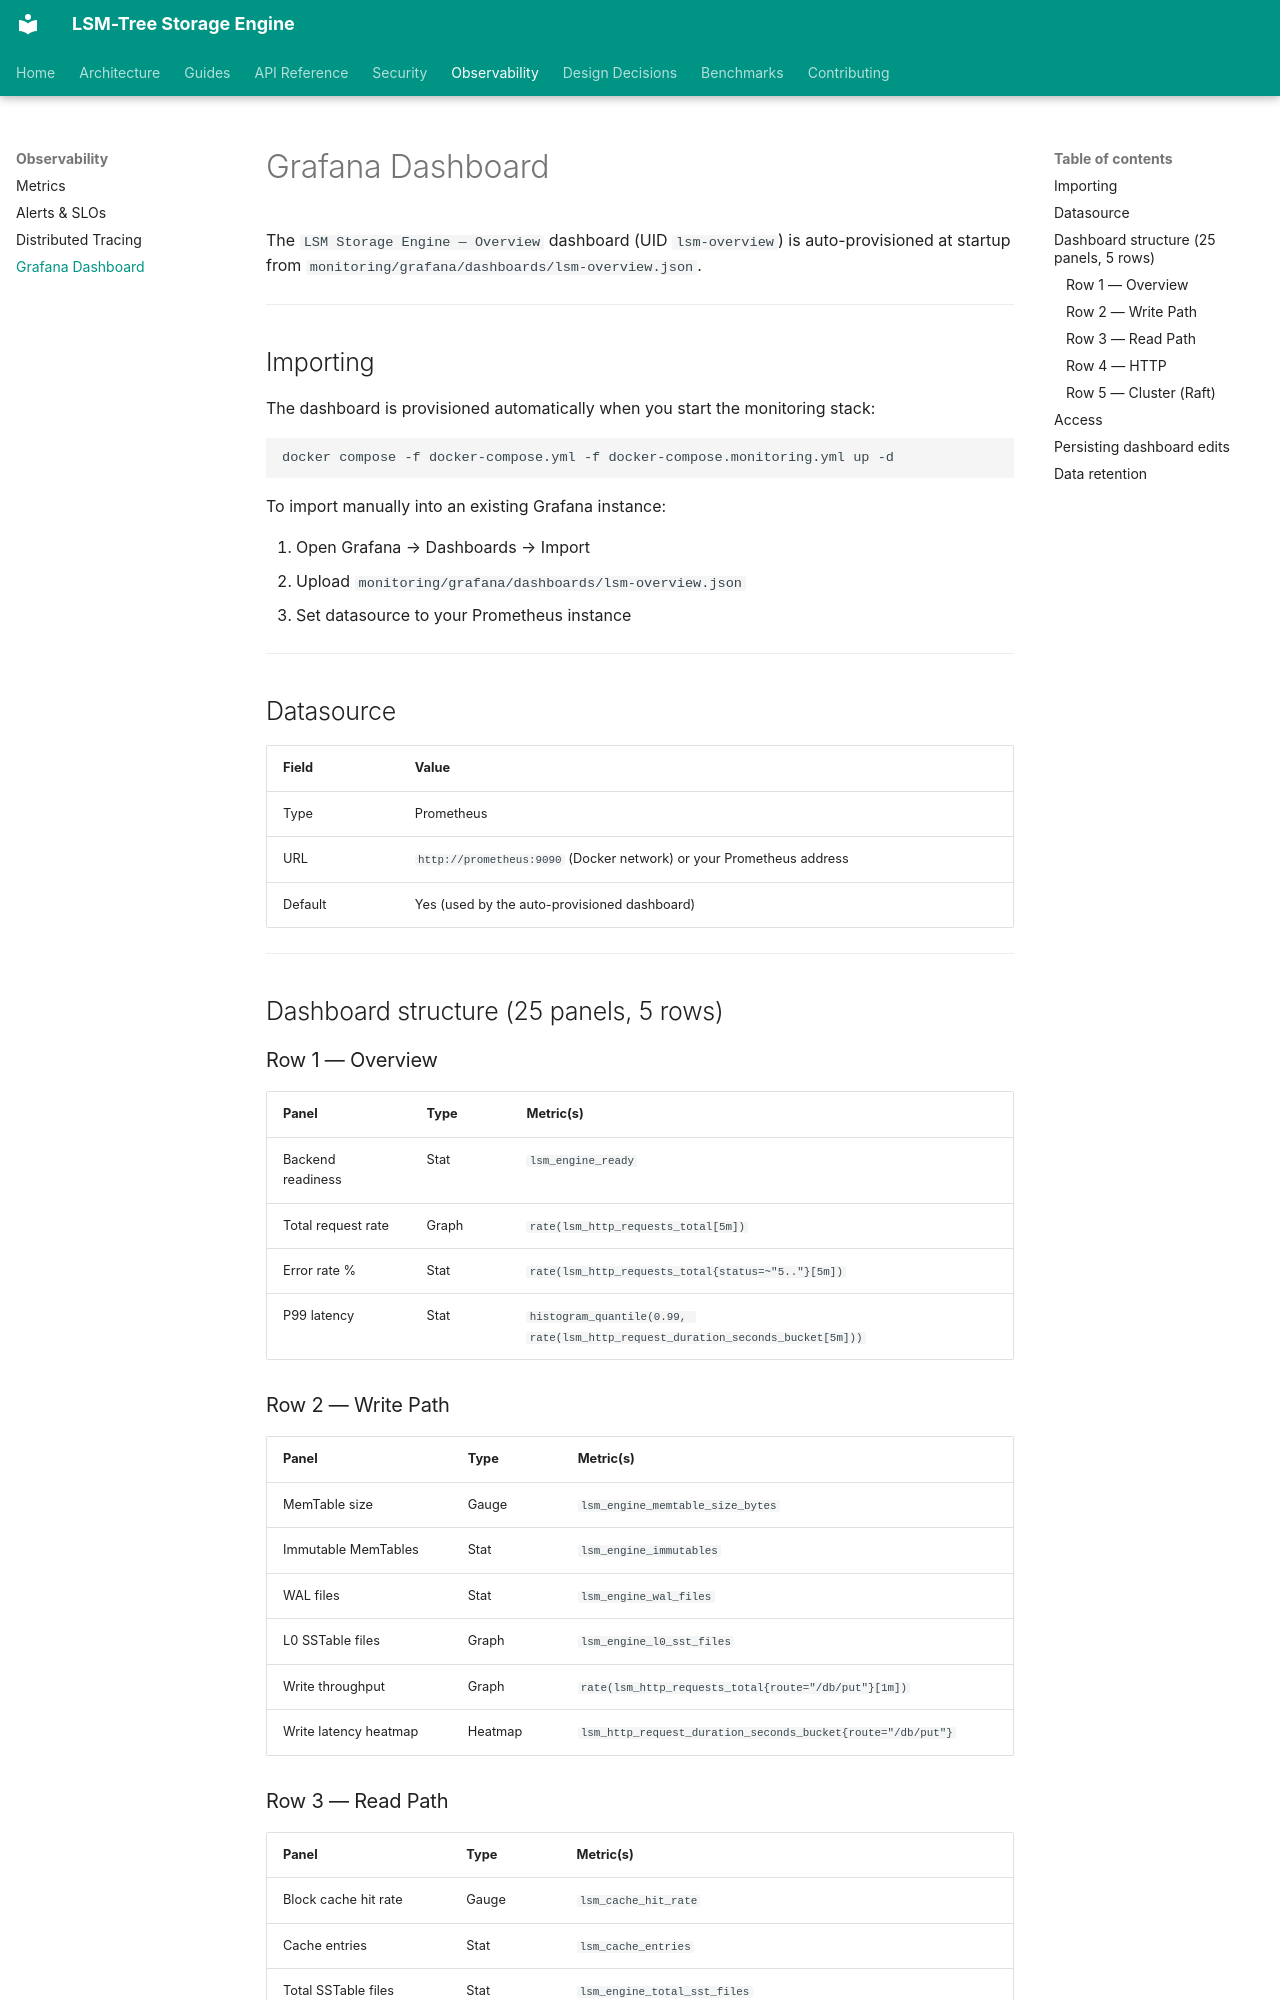

repository: sanskarpan/lsm-tree-storage · page: observability/grafana/index.html · generator: mkdocs

# Grafana Dashboard

The `LSM Storage Engine — Overview` dashboard (UID `lsm-overview`) is auto-provisioned at startup from `monitoring/grafana/dashboards/lsm-overview.json`.

---

## Importing

The dashboard is provisioned automatically when you start the monitoring stack:

```bash
docker compose -f docker-compose.yml -f docker-compose.monitoring.yml up -d
```

To import manually into an existing Grafana instance:

1. Open Grafana → Dashboards → Import
2. Upload `monitoring/grafana/dashboards/lsm-overview.json`
3. Set datasource to your Prometheus instance

---

## Datasource

| Field | Value |
|-------|-------|
| Type | Prometheus |
| URL | `http://prometheus:9090` (Docker network) or your Prometheus address |
| Default | Yes (used by the auto-provisioned dashboard) |

---

## Dashboard structure (25 panels, 5 rows)

### Row 1 — Overview

| Panel | Type | Metric(s) |
|-------|------|-----------|
| Backend readiness | Stat | `lsm_engine_ready` |
| Total request rate | Graph | `rate(lsm_http_requests_total[5m])` |
| Error rate % | Stat | `rate(lsm_http_requests_total{status=~"5.."}[5m])` |
| P99 latency | Stat | `histogram_quantile(0.99, rate(lsm_http_request_duration_seconds_bucket[5m]))` |

### Row 2 — Write Path

| Panel | Type | Metric(s) |
|-------|------|-----------|
| MemTable size | Gauge | `lsm_engine_memtable_size_bytes` |
| Immutable MemTables | Stat | `lsm_engine_immutables` |
| WAL files | Stat | `lsm_engine_wal_files` |
| L0 SSTable files | Graph | `lsm_engine_l0_sst_files` |
| Write throughput | Graph | `rate(lsm_http_requests_total{route="/db/put"}[1m])` |
| Write latency heatmap | Heatmap | `lsm_http_request_duration_seconds_bucket{route="/db/put"}` |
